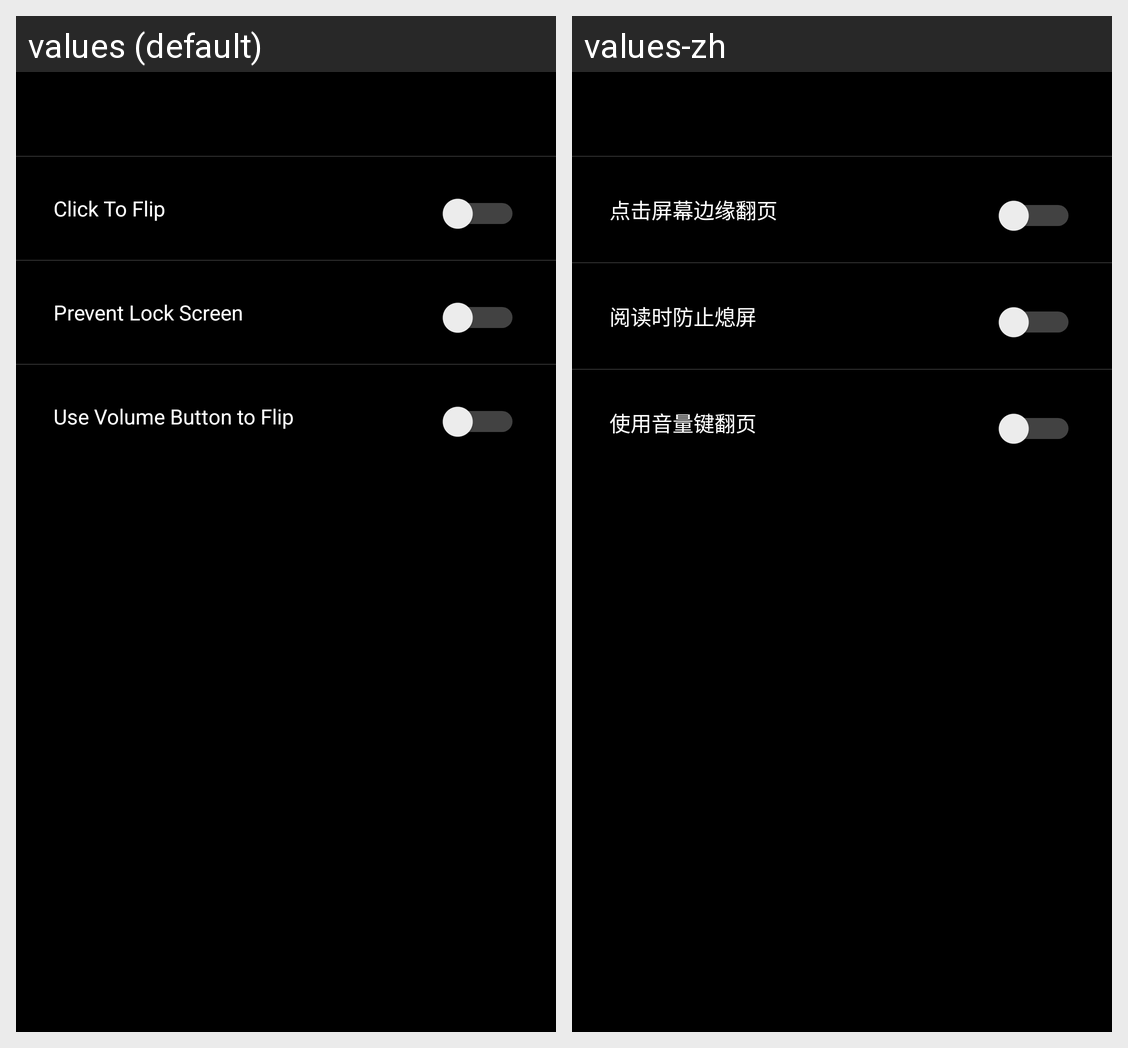

The Android screen above is rendered under two locales of the same app. Produce the string resources it draws, with the default and per-locale values.
Android screen res/layout/settings_activity.xml rendered under 2 locales, left to right: values (default), values-zh. Device: Nexus 5 (rendered at 1080×1920; each locale shown at half size, 540×960, under a caption strip naming it); theme AppTheme.
Strings drawn on this screen, with the default value and each locale's value (text and hints the layout hard-codes, and strings that could not be matched under every locale, appear in the picture but are not listed):

click_to_flip
  values: Click To Flip
  values-zh: 点击屏幕边缘翻页

lock_screen_delay
  values: Prevent Lock Screen
  values-zh: 阅读时防止熄屏

use_volume_button_to_flip
  values: Use Volume Button to Flip
  values-zh: 使用音量键翻页
